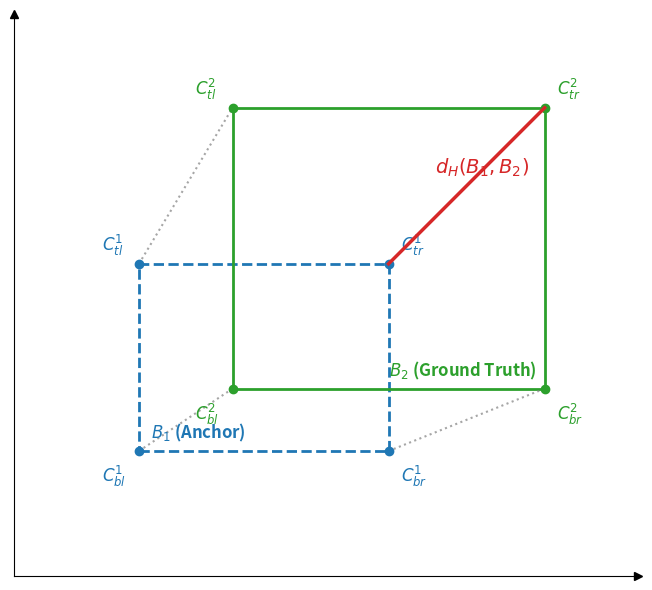

Here is the Python script that generated this plot:
import matplotlib.pyplot as plt
import matplotlib.patches as patches
import numpy as np


def draw_hausdorff_schematic():
    # Setup the figure
    fig, ax = plt.subplots(figsize=(8, 6), dpi=300)

    # -------------------------------------------------------
    # 1. Define Box Coordinates (Axis-Aligned)
    # -------------------------------------------------------
    # Box 1: Anchor (B1) - Let's make it smaller and slightly shifted
    # Format: (x, y, width, height)
    b1_x, b1_y = 2.0, 2.0
    b1_w, b1_h = 4.0, 3.0

    # Box 2: Ground Truth (B2) - Larger and shifted to make Top-Right the furthest
    b2_x, b2_y = 3.5, 3.0
    b2_w, b2_h = 5.0, 4.5

    # -------------------------------------------------------
    # 2. Calculate Corner Points
    # -------------------------------------------------------
    # Helper to get corners: [TL, TR, BR, BL]
    # Note: In standard Cartesian, TL is (x, y+h), but for visual consistency with
    # image coordinates often used in CV, we can stick to standard math plot (y-up).
    # Here we treat it as standard geometry (y-up).

    # Corners for B1 (Anchor)
    p1 = {
        'tl': np.array([b1_x, b1_y + b1_h]),
        'tr': np.array([b1_x + b1_w, b1_y + b1_h]),
        'br': np.array([b1_x + b1_w, b1_y]),
        'bl': np.array([b1_x, b1_y])
    }

    # Corners for B2 (Ground Truth)
    p2 = {
        'tl': np.array([b2_x, b2_y + b2_h]),
        'tr': np.array([b2_x + b2_w, b2_y + b2_h]),
        'br': np.array([b2_x + b2_w, b2_y]),
        'bl': np.array([b2_x, b2_y])
    }

    # -------------------------------------------------------
    # 3. Draw Boxes
    # -------------------------------------------------------
    # Box 1 (Anchor) - Blue Dashed
    rect1 = patches.Rectangle((b1_x, b1_y), b1_w, b1_h, linewidth=2, edgecolor='#1f77b4', facecolor='none',
                              linestyle='--')
    ax.add_patch(rect1)
    ax.text(b1_x + 0.2, b1_y + 0.2, r'$B_1$ (Anchor)', color='#1f77b4', fontsize=12, fontweight='bold')

    # Box 2 (GT) - Green Solid
    rect2 = patches.Rectangle((b2_x, b2_y), b2_w, b2_h, linewidth=2, edgecolor='#2ca02c', facecolor='none',
                              linestyle='-')
    ax.add_patch(rect2)
    ax.text(b2_x + b2_w - 2.5, b2_y + 0.2, r'$B_2$ (Ground Truth)', color='#2ca02c', fontsize=12, fontweight='bold')

    # -------------------------------------------------------
    # 4. Calculate Distances and Draw Lines
    # -------------------------------------------------------
    corners = ['tl', 'tr', 'br', 'bl']
    distances = {}

    # Calculate all distances first to find the max
    for c in corners:
        dist = np.linalg.norm(p1[c] - p2[c])
        distances[c] = dist

    # Find which corner pair has the maximum distance (Hausdorff Distance)
    max_corner = max(distances, key=distances.get)

    # Draw connection lines
    for c in corners:
        start = p1[c]
        end = p2[c]

        # Determine style based on whether it is the max distance
        if c == max_corner:
            # Highlight the Hausdorff distance
            plt.plot([start[0], end[0]], [start[1], end[1]], color='#d62728', linewidth=2.5, zorder=10)  # Red

            # Label the distance
            mid_x = (start[0] + end[0]) / 2
            mid_y = (start[1] + end[1]) / 2
            ax.text(mid_x - 0.5, mid_y + 0.2, r'$d_H(B_1, B_2)$', color='#d62728', fontsize=14, fontweight='bold')
        else:
            # Normal corner distance
            plt.plot([start[0], end[0]], [start[1], end[1]], color='gray', linestyle=':', linewidth=1.5, alpha=0.7)

    # -------------------------------------------------------
    # 5. Annotate Points (Corners)
    # -------------------------------------------------------
    # Mapping for LaTeX labels
    labels = {'tl': 'tl', 'tr': 'tr', 'br': 'br', 'bl': 'bl'}

    for c in corners:
        # Points for B1
        ax.plot(p1[c][0], p1[c][1], 'o', color='#1f77b4', markersize=6)
        # Offset text slightly
        off_x = -0.6 if 'l' in c else 0.2
        off_y = 0.2 if 't' in c else -0.5
        ax.text(p1[c][0] + off_x, p1[c][1] + off_y, rf'$C_{{{labels[c]}}}^{(1)}$', fontsize=12, color='#1f77b4')

        # Points for B2
        ax.plot(p2[c][0], p2[c][1], 'o', color='#2ca02c', markersize=6)
        off_x = 0.2 if 'r' in c else -0.6
        off_y = 0.2 if 't' in c else -0.5
        ax.text(p2[c][0] + off_x, p2[c][1] + off_y, rf'$C_{{{labels[c]}}}^{(2)}$', fontsize=12, color='#2ca02c')

    # -------------------------------------------------------
    # 6. Final Formatting
    # -------------------------------------------------------
    # Set limits with some padding
    ax.set_xlim(0, 10)
    ax.set_ylim(0, 9)

    # Hide axes ticks but keep the box or make it look like a coordinate system
    ax.spines['left'].set_position('zero')
    ax.spines['bottom'].set_position('zero')
    ax.spines['right'].set_color('none')
    ax.spines['top'].set_color('none')

    # Add arrows to axes
    ax.plot(1, 0, ">k", transform=ax.get_yaxis_transform(), clip_on=False)
    ax.plot(0, 1, "^k", transform=ax.get_xaxis_transform(), clip_on=False)

    ax.set_xticks([])
    ax.set_yticks([])
    ax.set_aspect('equal')

    plt.tight_layout()
    plt.savefig('hausdorff_schematic.png', dpi=300)
    plt.show()


if __name__ == "__main__":
    draw_hausdorff_schematic()